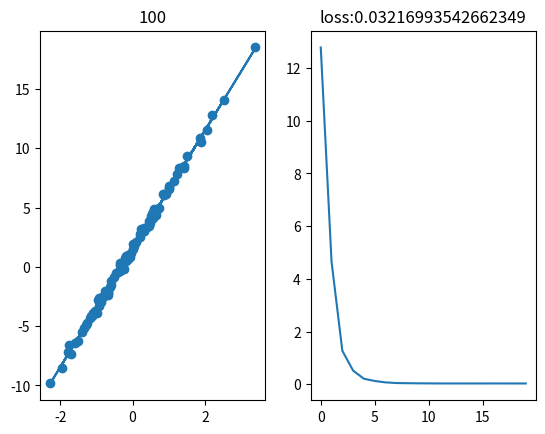

Here is the Python script that generated this plot:
import matplotlib.pyplot as plt
import numpy as np

#%% 数据生成
data_size = 100
x = np.random.randn(data_size)
y = x * 5 + 1.5 + np.random.randn(data_size) * 0.3
x = np.column_stack((np.ones(data_size), x))
y = y.reshape((-1, 1))

#%% 参数设定
theta = np.random.randn(2, 1)

#%% 超参数设定
epoch = 100
batch_size = 8
lr = 1e-2

#%% 假说函数
def calHypo(x, theta):
    return np.matmul(x, theta)

#%% 损失函数
def calLoss(x, y, theta):
    h = calHypo(x, theta)
    return np.mean(1/2 * (h - y)**2)

#%% 显示
fig = plt.figure()
ax1 = fig.add_subplot(1, 2, 1)
ax2 = fig.add_subplot(1, 2, 2)
loss_list = []

#%% 训练
for i in range(1, epoch+1):
    mask = np.random.choice(data_size, batch_size)
    train_x, train_y = x[mask], y[mask]
    h = calHypo(train_x, theta)
    grad = np.matmul(train_x.T, (h - train_y))
    theta = theta - lr*grad
    if i%(epoch//20) == 0:
        loss = calLoss(x, y, theta)
        loss_list.append(loss)
        
        ax1.cla()
        ax1.scatter(x[:, 1], y)
        ax1.plot(x[:, 1], calHypo(x, theta))
        ax1.set_title(i)
        
        ax2.cla()
        ax2.plot(range(len(loss_list)), loss_list)
        ax2.set_title('loss:' + str(loss))
        plt.pause(0.1)